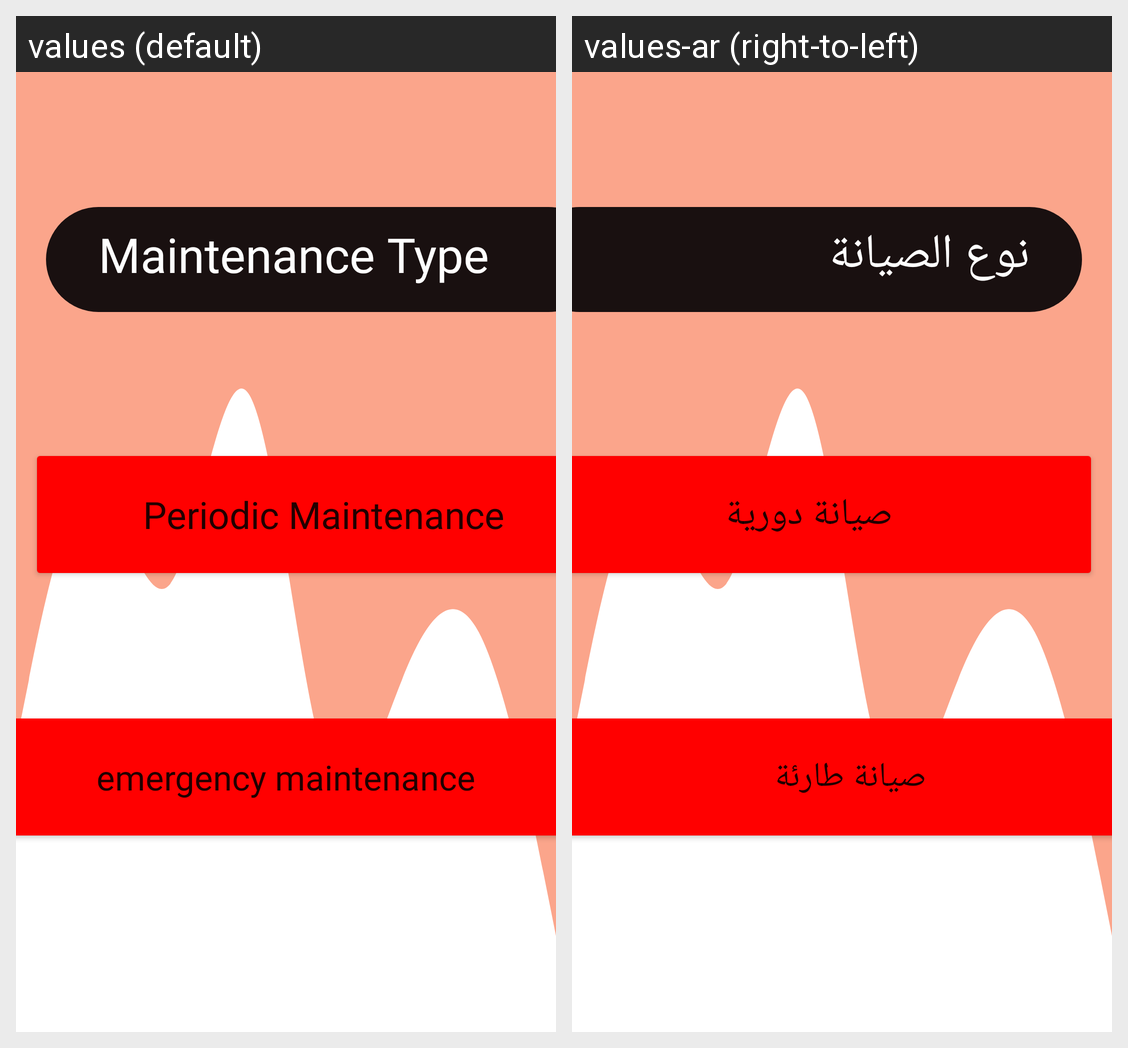

For this localized Android screen grid, give each drawn string resource with its value in every locale shown.
Android screen res/layout/maintenance.xml rendered under 2 locales, left to right: values (default), values-ar (right-to-left). Device: Nexus 5 (rendered at 1080×1920; each locale shown at half size, 540×960, under a caption strip naming it); theme Theme.ManageBuildingDesign.
Strings drawn on this screen, with the default value and each locale's value (text and hints the layout hard-codes, and strings that could not be matched under every locale, appear in the picture but are not listed):

Maintenance_Type
  values: Maintenance Type
  values-ar: نوع الصيانة

Periodic_maintenance
  values: Periodic Maintenance
  values-ar: صيانة دورية 

emergency_maintenance
  values: emergency maintenance
  values-ar: صيانة طارئة
